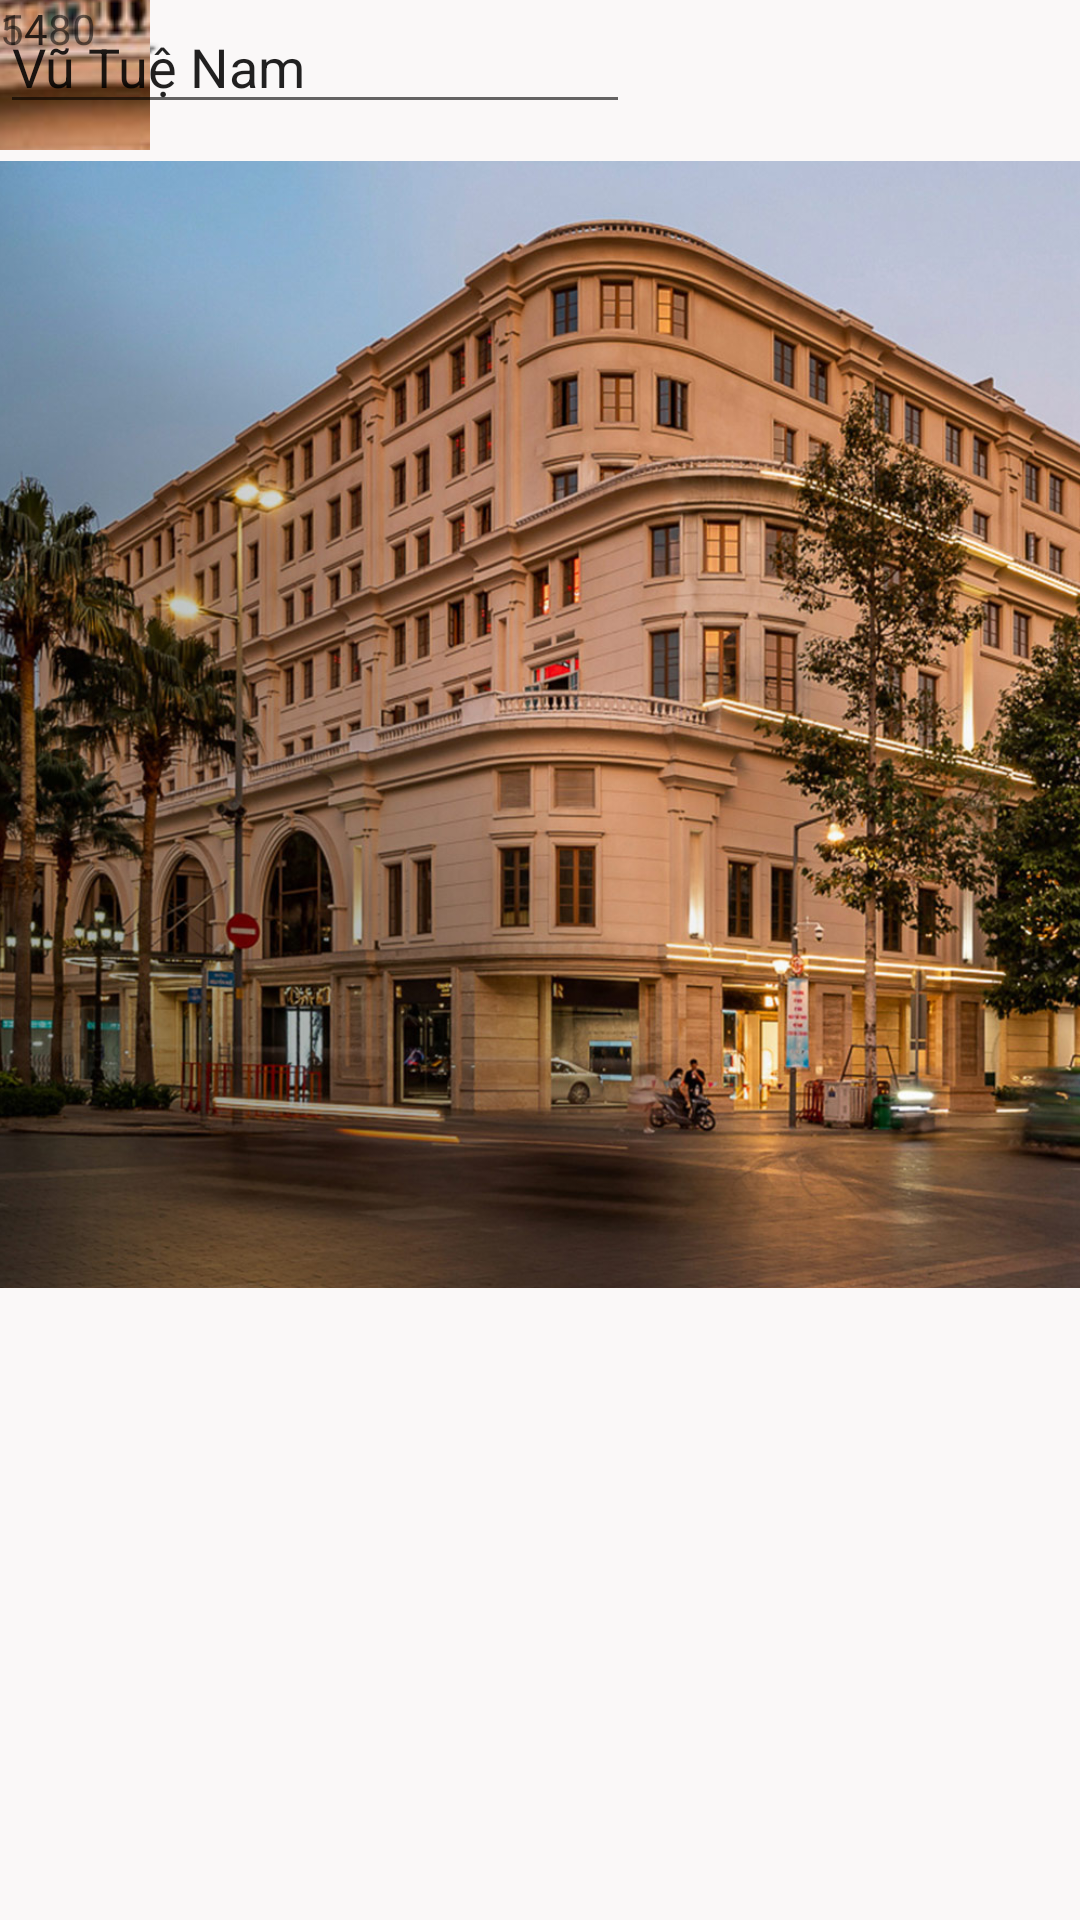

This screen was rendered from an Android layout file. Write that file and the resources it references.
<!-- AndroidManifest.xml: application theme Theme.FlickrApp -->
<!-- res/layout/activity_news.xml -->
<?xml version="1.0" encoding="utf-8"?>

<androidx.constraintlayout.widget.ConstraintLayout xmlns:android="http://schemas.android.com/apk/res/android"
    xmlns:app="http://schemas.android.com/apk/res-auto"
    xmlns:tools="http://schemas.android.com/tools"
    android:layout_width="match_parent"
    android:layout_height="match_parent"
    android:background="#FAF8F8">

    <ImageView

        android:id="@+id/imageView3"
        android:layout_width="383dp"
        android:layout_height="483dp"
        android:src="@drawable/anhflickr4"
        app:layout_constraintEnd_toEndOf="parent"
        app:layout_constraintHorizontal_bias="0.571"
        app:layout_constraintStart_toStartOf="parent"
        tools:ignore="MissingConstraints"
        tools:layout_editor_absoluteY="0dp" />


    <ImageView
        android:id="@+id/button"
        android:layout_width="40dp"
        android:layout_height="40dp"
        android:layout_marginStart="16dp"
        android:layout_marginLeft="16dp"
        android:background="@drawable/ic_like"
        app:layout_constraintStart_toStartOf="parent"
        tools:ignore="MissingConstraints"
        tools:layout_editor_absoluteY="524dp" />



    <ImageView
        android:id="@+id/button2"
        android:layout_width="40dp"
        android:layout_height="40dp"
        android:background="@drawable/ic_cmt"
        app:layout_constraintEnd_toStartOf="@+id/button3"
        app:layout_constraintHorizontal_bias="0.5"
        app:layout_constraintStart_toEndOf="@+id/button"
        tools:ignore="MissingConstraints"
        tools:layout_editor_absoluteY="524dp" />

    <ImageView
        android:id="@+id/button3"
        android:layout_width="40dp"
        android:layout_height="40dp"
        android:background="@drawable/ic_share"
        tools:ignore="MissingConstraints"
        tools:layout_editor_absoluteX="355dp"
        tools:layout_editor_absoluteY="524dp" />

    <ImageButton
        android:src="@drawable/anhflickr4"
        android:id="@+id/button8"
        android:layout_width="50dp"
        android:layout_height="50dp"
        android:background="@drawable/shape"
        tools:layout_editor_absoluteX="16dp"
        tools:layout_editor_absoluteY="451dp" />

    <EditText
        android:id="@+id/editTextText"
        android:layout_width="wrap_content"
        android:layout_height="wrap_content"
        android:ems="10"
        android:inputType="text"
        android:text="Vũ Tuệ Nam"
        tools:layout_editor_absoluteX="76dp"
        tools:layout_editor_absoluteY="452dp" />

    <TextView
        android:id="@+id/textView2"
        android:layout_width="wrap_content"
        android:layout_height="wrap_content"
        android:text="1480"
        tools:layout_editor_absoluteX="63dp"
        tools:layout_editor_absoluteY="534dp" />

    <TextView
        android:id="@+id/textView3"
        android:layout_width="wrap_content"
        android:layout_height="wrap_content"
        android:text="54"
        tools:layout_editor_absoluteX="228dp"
        tools:layout_editor_absoluteY="534dp" />


</androidx.constraintlayout.widget.ConstraintLayout>
<!-- resources referenced by this layout -->
<resources>
  <!-- drawable anhflickr4: jpg bitmap (drawable, 297686 bytes) -->
  <!-- drawable ic_cmt: png bitmap (drawable, 344 bytes) -->
  <!-- drawable ic_like: png bitmap (drawable, 1040 bytes) -->
  <!-- drawable ic_share: png bitmap (drawable, 800 bytes) -->
  <!-- drawable shape (drawable) -->
  <?xml version="1.0" encoding="utf-8"?>
  
  
  <shape xmlns:android="http://schemas.android.com/apk/res/android" android:shape="oval">
  
  </shape>
  <style name="Theme.FlickrApp" parent="Theme.MaterialComponents.DayNight.NoActionBar">
          
          <item name="colorPrimary">@color/white</item>
          <item name="colorPrimaryVariant">@color/purple_700</item>
          <item name="colorOnPrimary">@color/white</item>
          
          <item name="colorSecondary">@color/teal_200</item>
          <item name="colorSecondaryVariant">@color/teal_700</item>
          <item name="colorOnSecondary">@color/black</item>
          
          <item name="android:statusBarColor">?attr/colorPrimaryVariant</item>
          
      </style>
  <color name="white">#DADDE0</color>
  <color name="purple_700">#FF3700B3</color>
  <color name="teal_200">#FF03DAC5</color>
  <color name="teal_700">#FF018786</color>
  <color name="black">#FF000000</color>
</resources>
